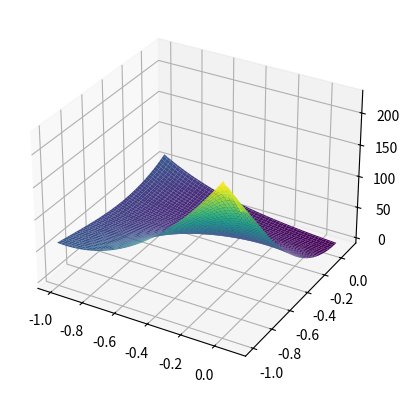

Reproduce this figure in Python.
import matplotlib.pyplot as plt
from mpl_toolkits.mplot3d import Axes3D
from mpl_toolkits import mplot3d
import numpy as np


'''
fig=plt.figure()
ax=Axes3D(fig)

x=np.linspace(-4,4,50)
y=np.linspace(-4,4,50)
'''
#def z(x,y):
#	return 

# Dibujar superficie 3D
fig = plt.figure()
 
#axes3d = Axes3D(fig)
axes3d=plt.axes(projection="3d")

def U(x1,x2):
	return 100*(np.sqrt(x1**2  + (x2+1)**2) -1)**2 +   90*(np.sqrt(x1**2  + (x2+1)**2) -1)**2 - (20*x1 + 40*x2)

x = np.linspace(-1,0.1,100)
y = np.linspace(-1,0.1,100)

f = lambda x1,x2:100*(np.sqrt(x1**2  + (x2+1)**2) -1)**2 +   90*(np.sqrt(x1**2  + (x2+1)**2) -1)**2 - (20*x1 + 40*x2);

#[x1,x2]=np.meshgrid(-1:0.1:1,-1:0.1:1);

X,Y = np.meshgrid(x,y)
#Z = np.sqrt(X**2+Y**2)
Z=U(X,Y)

#Wireframe

#axes3d.plot_wireframe(X,Y,Z)
axes3d.plot_surface(X,Y,Z,cmap="viridis")
 


#axes3d.plot_trisurf(X,Y,Z)
#axes3d.plot(x,y,f(x,y))
#axes3d.plot_surface(x,y,f(x,y))
plt.show()




 


